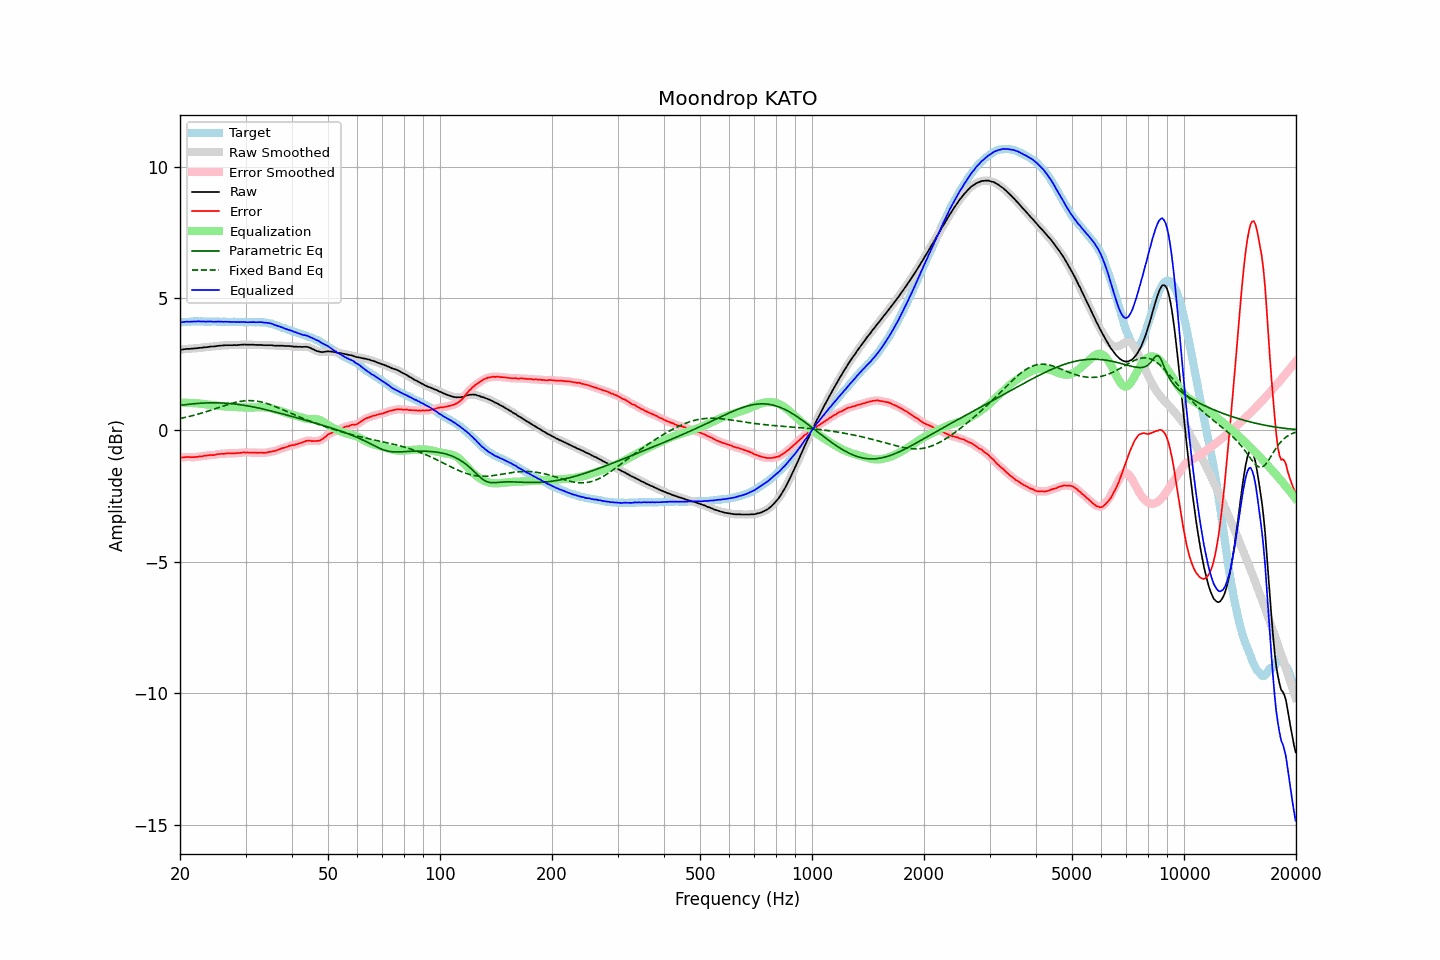

Source data for this figure (header and first rows):
frequency, raw, error, smoothed, error_smoothed, equalization, parametric_eq, fixed_band_eq, equalized_raw, equalized_smoothed, target
20.00, 3.04, -1.05, 3.04, -1.05, 1.04, 0.94, 0.44, 4.08, 4.08, 4.09
20.20, 3.05, -1.04, 3.05, -1.04, 1.04, 0.95, 0.45, 4.09, 4.09, 4.09
20.40, 3.06, -1.04, 3.06, -1.04, 1.04, 0.95, 0.46, 4.10, 4.10, 4.10
20.61, 3.07, -1.03, 3.07, -1.03, 1.04, 0.96, 0.48, 4.11, 4.11, 4.10
20.81, 3.08, -1.02, 3.08, -1.03, 1.03, 0.97, 0.49, 4.12, 4.11, 4.10
21.02, 3.08, -1.02, 3.08, -1.02, 1.03, 0.98, 0.50, 4.11, 4.11, 4.10
21.23, 3.08, -1.03, 3.08, -1.03, 1.03, 0.98, 0.52, 4.11, 4.11, 4.11
21.44, 3.09, -1.03, 3.09, -1.03, 1.03, 0.99, 0.53, 4.12, 4.11, 4.12
21.66, 3.09, -1.03, 3.09, -1.03, 1.02, 1.00, 0.55, 4.12, 4.12, 4.12
21.87, 3.10, -1.03, 3.10, -1.03, 1.02, 1.00, 0.57, 4.12, 4.12, 4.13
22.09, 3.10, -1.02, 3.10, -1.02, 1.02, 1.01, 0.58, 4.12, 4.12, 4.12
22.31, 3.11, -1.02, 3.11, -1.01, 1.02, 1.01, 0.60, 4.13, 4.13, 4.13
22.54, 3.12, -1.00, 3.12, -1.01, 1.01, 1.02, 0.62, 4.13, 4.13, 4.12
22.76, 3.12, -1.01, 3.13, -1.00, 1.00, 1.02, 0.64, 4.12, 4.13, 4.13
22.99, 3.13, -1.00, 3.13, -0.99, 0.99, 1.02, 0.65, 4.12, 4.12, 4.13
23.22, 3.14, -0.98, 3.14, -0.98, 0.98, 1.03, 0.67, 4.12, 4.12, 4.12
23.45, 3.14, -0.98, 3.14, -0.97, 0.97, 1.03, 0.69, 4.12, 4.12, 4.12
23.69, 3.15, -0.97, 3.15, -0.96, 0.97, 1.03, 0.71, 4.12, 4.12, 4.12
23.92, 3.16, -0.95, 3.16, -0.96, 0.96, 1.03, 0.73, 4.12, 4.12, 4.12
24.16, 3.17, -0.94, 3.17, -0.95, 0.95, 1.03, 0.75, 4.13, 4.12, 4.12
24.40, 3.17, -0.95, 3.17, -0.95, 0.95, 1.03, 0.77, 4.12, 4.12, 4.12
24.65, 3.17, -0.95, 3.18, -0.95, 0.94, 1.03, 0.79, 4.11, 4.11, 4.12
24.89, 3.18, -0.94, 3.18, -0.94, 0.93, 1.03, 0.81, 4.11, 4.11, 4.12
25.14, 3.19, -0.92, 3.19, -0.93, 0.93, 1.03, 0.83, 4.12, 4.12, 4.11
25.39, 3.20, -0.91, 3.20, -0.91, 0.92, 1.03, 0.85, 4.12, 4.12, 4.11
25.65, 3.20, -0.91, 3.20, -0.91, 0.91, 1.03, 0.87, 4.11, 4.12, 4.11
25.91, 3.21, -0.90, 3.21, -0.90, 0.90, 1.03, 0.89, 4.12, 4.11, 4.11
26.16, 3.21, -0.91, 3.21, -0.90, 0.90, 1.02, 0.92, 4.11, 4.11, 4.12
26.43, 3.22, -0.90, 3.22, -0.90, 0.89, 1.02, 0.94, 4.11, 4.11, 4.12
26.69, 3.22, -0.89, 3.22, -0.89, 0.89, 1.02, 0.95, 4.11, 4.11, 4.11
26.96, 3.22, -0.88, 3.22, -0.88, 0.89, 1.01, 0.97, 4.11, 4.11, 4.11
27.23, 3.22, -0.88, 3.22, -0.88, 0.89, 1.01, 0.99, 4.11, 4.11, 4.10
27.50, 3.22, -0.88, 3.22, -0.89, 0.88, 1.00, 1.01, 4.11, 4.11, 4.10
27.77, 3.22, -0.89, 3.22, -0.89, 0.88, 1.00, 1.03, 4.10, 4.11, 4.11
28.05, 3.23, -0.88, 3.23, -0.88, 0.88, 0.99, 1.04, 4.11, 4.10, 4.11
28.33, 3.22, -0.88, 3.23, -0.88, 0.88, 0.98, 1.06, 4.10, 4.10, 4.10
28.62, 3.23, -0.87, 3.23, -0.87, 0.87, 0.97, 1.07, 4.10, 4.10, 4.10
28.90, 3.23, -0.88, 3.23, -0.87, 0.87, 0.97, 1.08, 4.10, 4.10, 4.11
29.19, 3.24, -0.86, 3.24, -0.86, 0.86, 0.96, 1.09, 4.10, 4.10, 4.11
29.48, 3.24, -0.85, 3.24, -0.86, 0.86, 0.95, 1.10, 4.10, 4.10, 4.09
29.78, 3.25, -0.84, 3.25, -0.85, 0.86, 0.94, 1.11, 4.11, 4.10, 4.09
30.08, 3.24, -0.86, 3.24, -0.85, 0.85, 0.93, 1.11, 4.09, 4.10, 4.10
30.38, 3.24, -0.85, 3.24, -0.85, 0.85, 0.92, 1.12, 4.09, 4.10, 4.09
30.68, 3.24, -0.86, 3.24, -0.85, 0.85, 0.91, 1.12, 4.09, 4.09, 4.10
30.99, 3.24, -0.85, 3.24, -0.85, 0.85, 0.90, 1.12, 4.10, 4.10, 4.10
31.30, 3.24, -0.85, 3.24, -0.86, 0.86, 0.88, 1.11, 4.10, 4.10, 4.09
31.61, 3.24, -0.86, 3.24, -0.86, 0.86, 0.87, 1.11, 4.10, 4.10, 4.10
31.93, 3.23, -0.86, 3.23, -0.86, 0.86, 0.86, 1.10, 4.09, 4.10, 4.09
32.24, 3.23, -0.87, 3.23, -0.86, 0.86, 0.85, 1.09, 4.10, 4.10, 4.10
32.57, 3.23, -0.86, 3.23, -0.86, 0.87, 0.83, 1.08, 4.10, 4.10, 4.10
32.89, 3.23, -0.86, 3.23, -0.86, 0.87, 0.82, 1.07, 4.10, 4.10, 4.09
33.22, 3.23, -0.86, 3.23, -0.86, 0.86, 0.81, 1.06, 4.10, 4.09, 4.09
33.55, 3.22, -0.87, 3.22, -0.86, 0.86, 0.79, 1.04, 4.08, 4.09, 4.09
33.89, 3.22, -0.86, 3.22, -0.86, 0.86, 0.78, 1.03, 4.08, 4.08, 4.09
34.23, 3.22, -0.85, 3.22, -0.85, 0.85, 0.76, 1.01, 4.07, 4.07, 4.07
34.57, 3.22, -0.84, 3.22, -0.84, 0.84, 0.75, 0.99, 4.06, 4.07, 4.06
34.92, 3.22, -0.83, 3.22, -0.83, 0.83, 0.74, 0.97, 4.05, 4.05, 4.05
35.27, 3.22, -0.82, 3.22, -0.82, 0.82, 0.72, 0.94, 4.04, 4.04, 4.04
35.62, 3.21, -0.80, 3.21, -0.81, 0.80, 0.71, 0.92, 4.02, 4.02, 4.01
35.97, 3.20, -0.80, 3.21, -0.79, 0.79, 0.69, 0.90, 3.99, 3.99, 4.00
... 635 more rows
